Image classification data set "Fusar-classification" (lokesh2503/Fusar-classification on GitHub). Class labels (6): combined ship, dredger, passenger ship, tanker, tug, unspecified ship type.

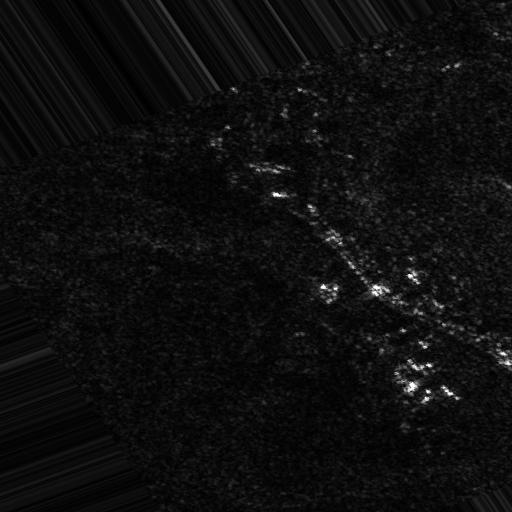
Label: unspecified ship type

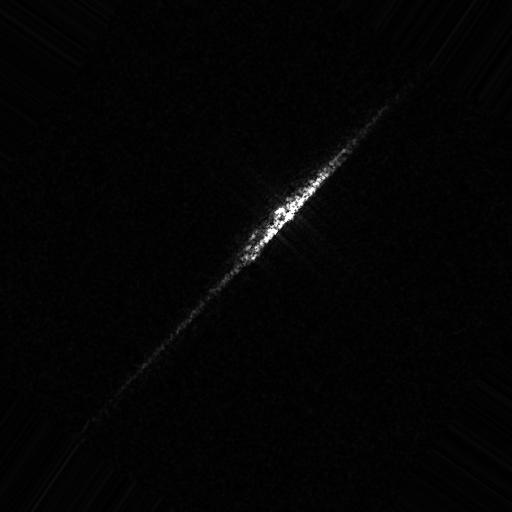
Label: tanker

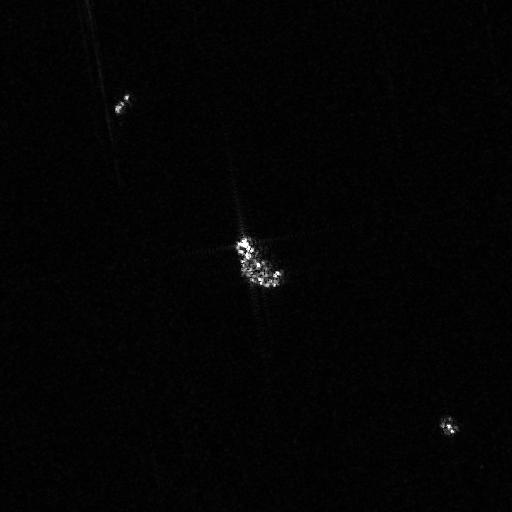
Label: dredger

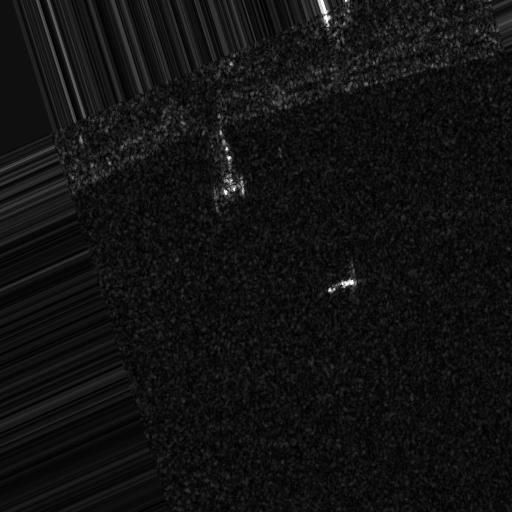
Label: combined ship

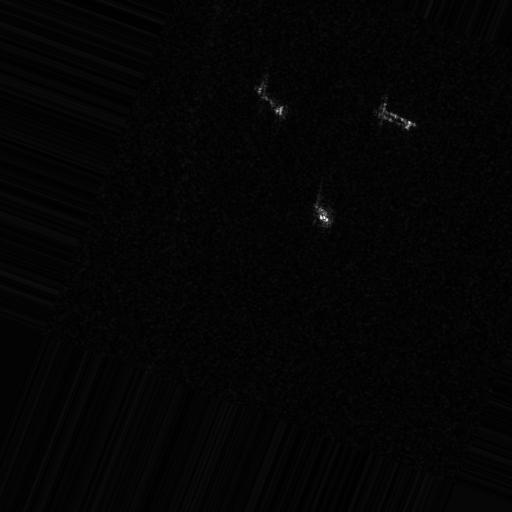
Label: passenger ship

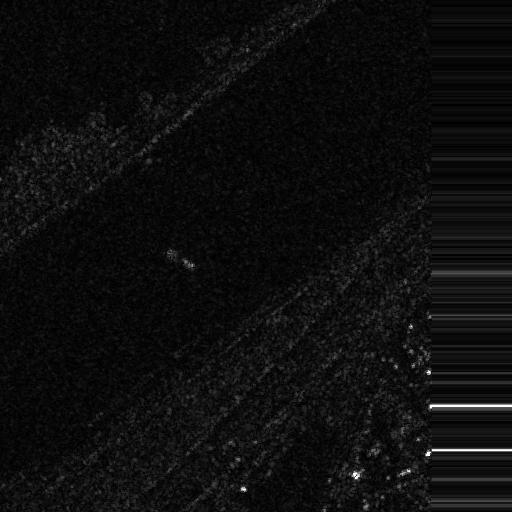
Label: unspecified ship type
